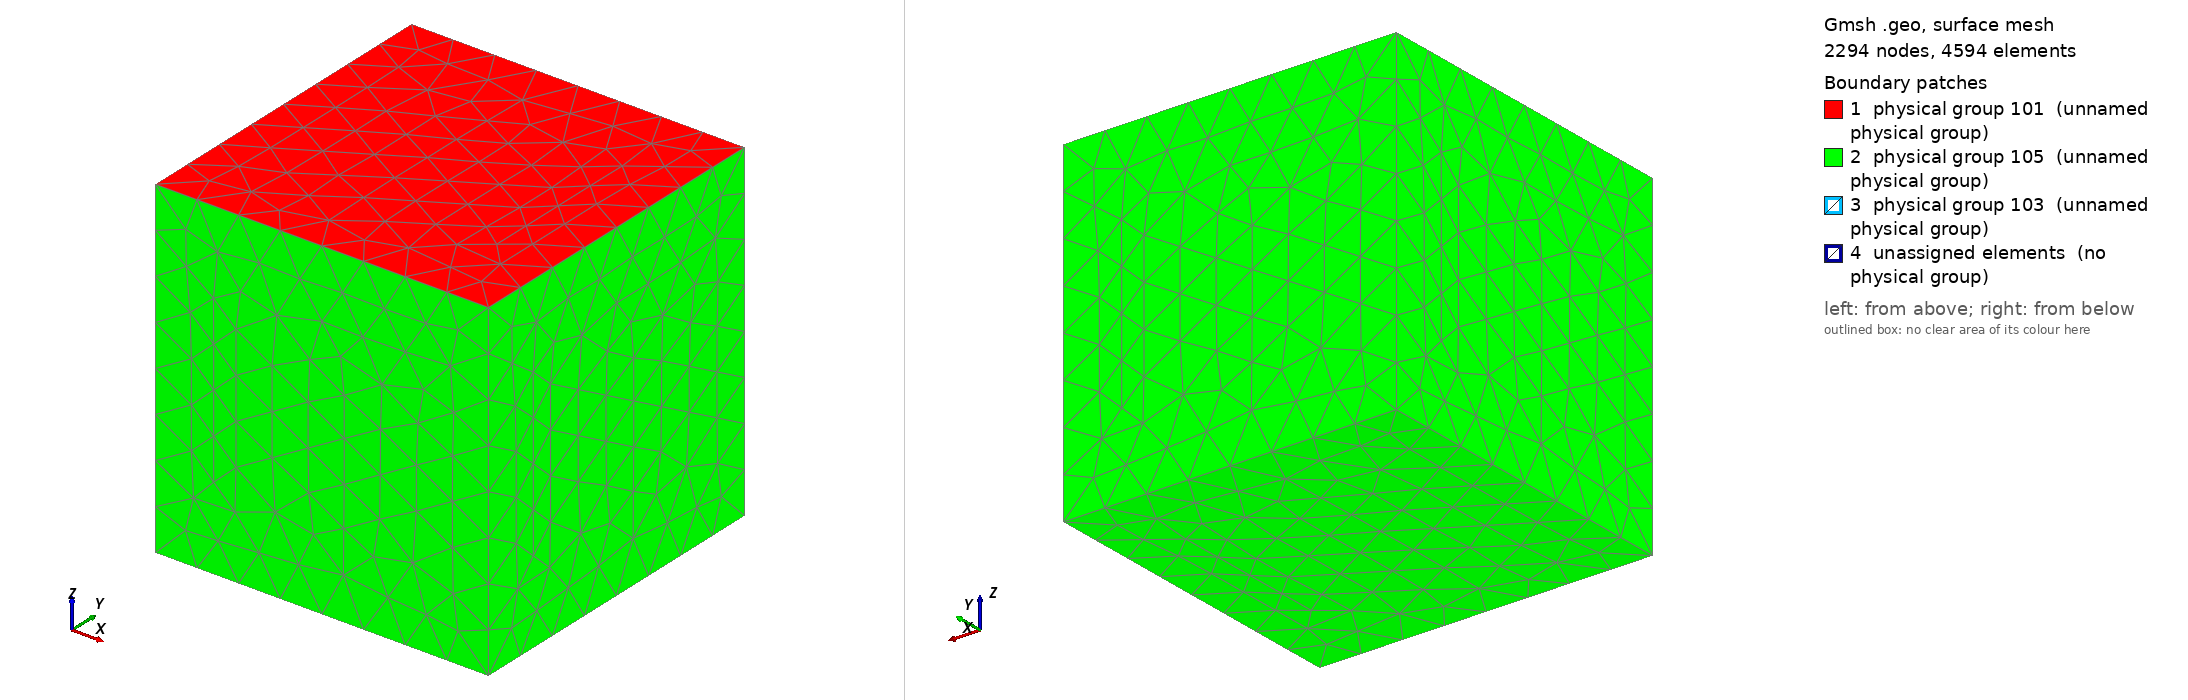

Gmsh geometry script, surface-meshed: 2294 nodes, 4594 surface elements. Boundary patches (legend numbers): 1 physical group 101 (unnamed physical group), 2 physical group 105 (unnamed physical group), 3 physical group 103 (unnamed physical group), 4 unassigned elements (no physical group). Left view from above one corner, right view from below the opposite corner. Legend entries are the model's physical surfaces; 'unassigned elements' are surfaces in no physical group. The drawing asked Gmsh for element sizes between 1% and 20% of the model's largest extent; the script's own settings can give other sizes.

=== ssaf_14-checkpoint.geo (drawn) ===
lc = 1.5e3;
lc_fault1 = 80;
lc_fault2 = 5e2;
lc_nucl = 50;


// Fault1 (rupture plane) size
Fault1_length = 3e3;                // Horizontal extent of the fault
Fault1_width = 3e3;                 // Vertical extent of the fault
Fault1_dep = -7e3;                  // Fault center depth

// Fault2 (receiver fault) size
Fault2_length = 3e3;                // Horizontal extent of the fault
Fault2_width = 6e3;                 // Vertical extent of the fault
Fault2_strike = 17*Pi/180.;         // Fault Strike
Fault2_dep = -5e3;                  // Fault center depth

// Hypocenter location
Hyp_lat = 2.192e3;
Hyp_lon = -1.065e3;  

//Nucleation in X,Z local coordinates
X_nucl = 0e3;                      // X coordinate of nucleation patch center
Width_nucl = -7e3;                  // Z coordinate of nucleation patch center
R_nucl = 0.25e3;                   // Half of the size of nucleation patch

// Domain Size
Xmax = 6e3; 
Xmin = -Xmax;
Ymax = 6e3; 
Ymin = -Ymax;
Zmin = -12e3;


//Create the Volume
Point(1) = {Xmin, Ymin, 0, lc};
Point(2) = {Xmin, Ymax, 0, lc};
Point(3) = {Xmax, Ymax, 0, lc};
Point(4) = {Xmax, Ymin, 0, lc};
Line(1) = {1, 2};
Line(2) = {2, 3};
Line(3) = {3, 4};
Line(4) = {4, 1};
Line Loop(5) = {1,2,3,4};
Plane Surface(1) = {5};
Extrude {0,0, Zmin} { Surface{1}; }

//Create the fault
Point(100) = {-0.5*Fault1_length , 0 , Fault1_dep - 0.5 * Fault1_width, lc_fault1};
Point(101) = {-0.5*Fault1_length , 0 , Fault1_dep + 0.5 * Fault1_width, lc_fault1};
Point(102) = { 0.5*Fault1_length , 0 , Fault1_dep + 0.5 * Fault1_width, lc_fault1};
Point(103) = { 0.5*Fault1_length , 0 , Fault1_dep - 0.5 * Fault1_width, lc_fault1};
Line(100) = {100, 101};
Line(101) = {101, 102};
Line(102) = {102, 103};
Line(103) = {103, 100};

Point(110) = {Hyp_lon - 0.5 * Fault2_length * Sin(Fault2_strike) , Hyp_lat - 0.5 * Fault2_length * Cos(Fault2_strike) , Fault2_dep - 0.5 * Fault2_width, lc_fault2};
Point(111) = {Hyp_lon - 0.5 * Fault2_length * Sin(Fault2_strike) , Hyp_lat - 0.5 * Fault2_length * Cos(Fault2_strike) , Fault2_dep + 0.5 * Fault2_width, lc_fault2};
Point(112) = {Hyp_lon + 0.5 * Fault2_length * Sin(Fault2_strike) , Hyp_lat + 0.5 * Fault2_length * Cos(Fault2_strike) , Fault2_dep + 0.5 * Fault2_width, lc_fault2};
Point(113) = {Hyp_lon + 0.5 * Fault2_length * Sin(Fault2_strike) , Hyp_lat + 0.5 * Fault2_length * Cos(Fault2_strike) , Fault2_dep - 0.5 * Fault2_width, lc_fault2};
Line(110) = {110, 111};
Line(111) = {111, 112};
Line(112) = {112, 113};
Line(113) = {113, 110};

//create nucleation patch
Point(201) = {X_nucl + R_nucl , 0 , Width_nucl - R_nucl, lc_nucl};
Point(202) = {X_nucl + R_nucl , 0 , Width_nucl + R_nucl, lc_nucl};
Point(203) = {X_nucl - R_nucl , 0 , Width_nucl + R_nucl, lc_nucl};
Point(204) = {X_nucl - R_nucl , 0 , Width_nucl - R_nucl, lc_nucl};
Line(200) = {201, 202};
Line(201) = {202, 203};
Line(202) = {203, 204};
Line(203) = {204, 201};
Line Loop(204) = {200,201,202,203};
Plane Surface(200) = {204};


Line Loop(105) = {100,101,102,103,200,201,202,203};
Plane Surface(100) = {105};
Line Loop(115) = {110,111,112,113};
Plane Surface(110) = {115};


//There is a bug in "Attractor", we need to define a Ruled surface in FaceList
Line Loop(106) = {100,101,102,103};
Ruled Surface(101) = {106};
Ruled Surface(111) = {115};
Ruled Surface(201) = {204};

Surface{100,110,200} In Volume{1};

Physical Surface(101) = {1};
Physical Surface(103) = {100,110,200};
//This ones are read in the gui
Physical Surface(105) = {14,18,22,26,27};

Physical Volume(1) = {1};
Mesh.MshFileVersion = 2.2;
